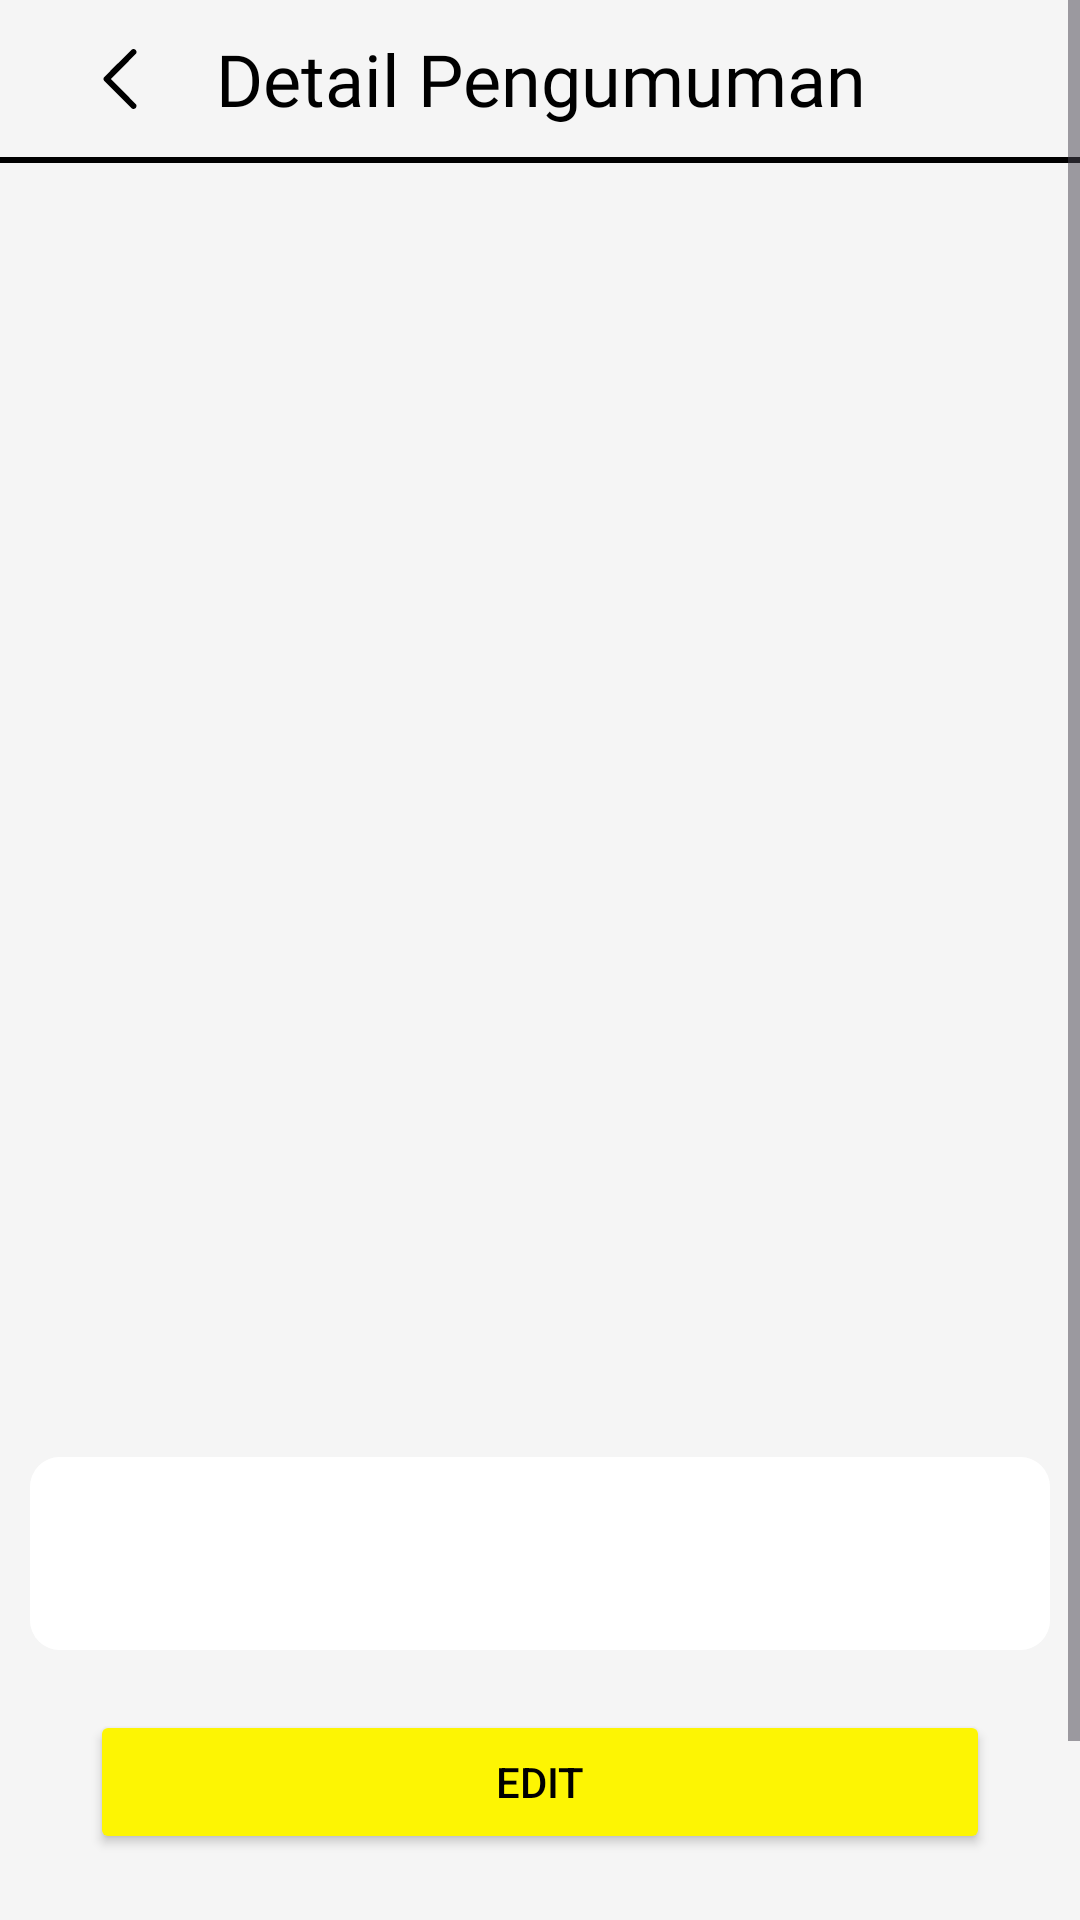

Produce the Android XML layout that renders to this screen, including the resource entries it uses.
<!-- AndroidManifest.xml: application theme Theme.BankSampah -->
<!-- res/layout/fragment_detail_pengumuman.xml -->
<?xml version="1.0" encoding="utf-8"?>
<ScrollView xmlns:android="http://schemas.android.com/apk/res/android"
    android:layout_width="match_parent"
    android:layout_height="match_parent"
    xmlns:app="http://schemas.android.com/apk/res-auto"
    android:orientation="vertical"
    android:background="@color/light_gray"
    >

    <FrameLayout
        android:layout_width="match_parent"
        android:layout_height="wrap_content">

        <LinearLayout
            android:id="@+id/layout_konten"
            android:layout_width="match_parent"
            android:layout_height="wrap_content"
            android:orientation="vertical"
            android:gravity="center_horizontal"
            >

            <androidx.constraintlayout.widget.ConstraintLayout
                android:layout_width="match_parent"
                android:layout_height="wrap_content"
                android:orientation="horizontal">

                <TextView
                    android:id="@+id/judulHalaman"
                    style="@style/TextJudulHalaman"
                    android:text="@string/detail_pengumuman"
                    app:layout_constraintStart_toStartOf="parent"
                    app:layout_constraintTop_toTopOf="parent"
                    app:layout_constraintEnd_toEndOf="parent"
                    app:layout_constraintBottom_toTopOf="@+id/garis_judul"
                    />

                <ImageView
                    android:id="@+id/btnBack"
                    android:layout_width="20dp"
                    android:layout_height="20dp"
                    android:contentDescription="@string/back"
                    android:src="@drawable/back"
                    android:layout_marginStart="30dp"
                    app:layout_constraintStart_toStartOf="parent"
                    app:layout_constraintTop_toTopOf="parent"
                    app:layout_constraintBottom_toTopOf="@+id/garis_judul"
                    />

                <View
                    android:id="@+id/garis_judul"
                    android:layout_width="0dp"
                    android:layout_height="2dp"
                    android:background="@color/black"
                    android:layout_marginTop="10dp"
                    app:layout_constraintStart_toStartOf="parent"
                    app:layout_constraintEnd_toEndOf="parent"
                    app:layout_constraintTop_toBottomOf="@+id/judulHalaman"
                    />
            </androidx.constraintlayout.widget.ConstraintLayout>

            <TextView
                android:id="@+id/judul"
                android:layout_width="match_parent"
                android:layout_height="wrap_content"
                android:layout_marginHorizontal="30dp"
                android:layout_marginTop="20dp"
                android:gravity="center"
                android:textSize="24sp"
                android:fontFamily="@font/nunito_bold"
                android:textColor="@color/black"
                />

            <ImageView
                android:id="@+id/gambar"
                android:layout_width="300dp"
                android:layout_height="300dp"
                android:layout_marginTop="20dp"
                android:contentDescription="@string/gambar_pengumuman" />

            <TextView
                android:id="@+id/teksErrorGambar"
                android:layout_width="wrap_content"
                android:layout_height="wrap_content"
                android:text="@string/tidak_dapat_menampilkan_gambar"
                android:textColor="@color/black"
                android:textSize="14sp"
                android:layout_marginTop="10dp"
                android:visibility="gone"
                android:fontFamily="@font/nunito_regular"
                />

            <TextView
                android:id="@+id/update"
                android:layout_width="match_parent"
                android:layout_height="wrap_content"
                android:layout_marginHorizontal="30dp"
                android:gravity="center"
                android:layout_marginTop="20dp"
                android:textSize="14sp"
                android:textColor="@color/black"
                android:fontFamily="@font/nunito_regular"
                />

            <com.google.android.material.card.MaterialCardView
                android:layout_width="match_parent"
                android:layout_height="wrap_content"
                app:cardCornerRadius="10dp"
                app:cardElevation="0dp"
                app:strokeWidth="0dp"
                android:layout_marginTop="20dp"
                android:layout_marginHorizontal="10dp"
                >

                <LinearLayout
                    android:layout_width="match_parent"
                    android:layout_height="wrap_content"
                    android:orientation="vertical"
                    android:gravity="center_horizontal"
                    android:paddingBottom="20dp"
                    android:background="@color/white"
                    >

                    <TextView
                        android:id="@+id/isi_pengumuman"
                        android:layout_width="match_parent"
                        android:layout_height="wrap_content"
                        android:textSize="18sp"
                        android:gravity="fill_horizontal"
                        android:fontFamily="@font/nunito_medium"
                        android:textColor="@color/black"
                        android:layout_marginTop="20dp"
                        android:layout_marginHorizontal="30dp"
                        />

                </LinearLayout>

            </com.google.android.material.card.MaterialCardView>

            <Button
                android:id="@+id/edit"
                android:layout_width="match_parent"
                android:layout_height="wrap_content"
                android:text="@string/edit"
                android:backgroundTint="@color/secondary"
                android:textColor="@color/black"
                android:layout_marginTop="20dp"
                android:layout_marginHorizontal="30dp"
                />

            <Button
                android:id="@+id/hapus"
                android:layout_width="match_parent"
                android:layout_height="wrap_content"
                android:text="@string/hapus"
                android:textColor="@color/white"
                android:backgroundTint="@color/merah"
                android:layout_marginVertical="20dp"
                android:layout_marginHorizontal="30dp"
                />

        </LinearLayout>

        <com.google.android.material.progressindicator.CircularProgressIndicator
            android:id="@+id/loading"
            android:layout_width="60dp"
            android:layout_height="60dp"
            android:layout_gravity="center"
            android:visibility="gone"
            app:trackColor="@color/primary"
            app:indicatorSize="60dp"
            android:indeterminate="true"
            app:trackThickness="4dp" />

    </FrameLayout>

</ScrollView>
<!-- resources referenced by this layout -->
<resources>
  <color name="black">#FF000000</color>
  <color name="light_gray">#F5F5F5</color>
  <color name="merah">#F2954B</color>
  <color name="primary">#058FBB</color>
  <color name="secondary">#FDF503</color>
  <color name="white">#FFFFFFFF</color>
  <!-- drawable back (drawable) -->
  <vector xmlns:android="http://schemas.android.com/apk/res/android" android:autoMirrored="true" android:height="512dp" android:viewportHeight="512" android:viewportWidth="512" android:width="512dp">
        
      <path android:fillColor="#000000" android:pathData="M362,1.7c-3.9,1.3 -19.8,16.8 -123.8,120.7 -109.5,109.3 -119.4,119.5 -121.2,124.4 -2.5,6.7 -2.5,11.7 0,18.4 1.8,4.9 11.7,15.1 121.2,124.4 114.1,114 119.5,119.3 124.7,120.9 21.4,6.9 40.8,-14.7 31.5,-35.2 -1.1,-2.5 -37.7,-39.8 -109.3,-111.5l-107.6,-107.8 107.6,-107.7c70.1,-70.3 108.2,-109.1 109.3,-111.5 6.1,-13.5 -0.4,-29.7 -14,-34.8 -6.4,-2.3 -12.1,-2.4 -18.4,-0.3z" android:strokeColor="#00000000"/>
      
  </vector>
  <string name="back">back</string>
  <string name="detail_pengumuman">Detail Pengumuman</string>
  <string name="edit">Edit</string>
  <string name="gambar_pengumuman">Gambar Pengumuman</string>
  <string name="hapus">Hapus</string>
  <string name="tidak_dapat_menampilkan_gambar">Tidak dapat menampilkan gambar</string>
  <style name="TextJudulHalaman">
          <item name="android:layout_width">match_parent</item>
          <item name="android:layout_height">wrap_content</item>
          <item name="android:fontFamily">@font/nunito_bold</item>
          <item name="android:textColor">@color/black</item>
          <item name="android:textSize">24sp</item>
          <item name="android:gravity">center</item>
          <item name="android:layout_marginTop">10dp</item>
      </style>
  <style name="Theme.BankSampah" parent="Base.Theme.BankSampah" />
  <style name="Base.Theme.BankSampah" parent="Theme.Material3.Light.NoActionBar">
          <item name="colorPrimary">@color/primary</item>
          <item name="colorSecondary">@color/secondary</item>
          <item name="colorOnPrimary">@color/abuabu</item>
          <item name="colorSurface">@color/surface</item>
          <item name="colorOnSurface">@color/onSurface</item>
          <item name="colorControlActivated">@color/secondary</item>
          <item name="android:windowBackground">@color/white</item>
          <item name="android:statusBarColor">@color/light_gray</item>
          <item name="android:windowLightStatusBar">true</item>
          <item name="bottomNavigationStyle">@style/BottomNavigationViewStyle</item>
          <item name="windowSplashScreenBackground">@color/white</item>
      </style>
  <color name="abuabu">#1A1A1A</color>
  <color name="surface">#FFFFFF</color>
  <color name="onSurface">#000000</color>
  <style name="BottomNavigationViewStyle" parent="Widget.MaterialComponents.BottomNavigationView">
          <item name="itemRippleColor">@android:color/transparent</item>
      </style>
</resources>
